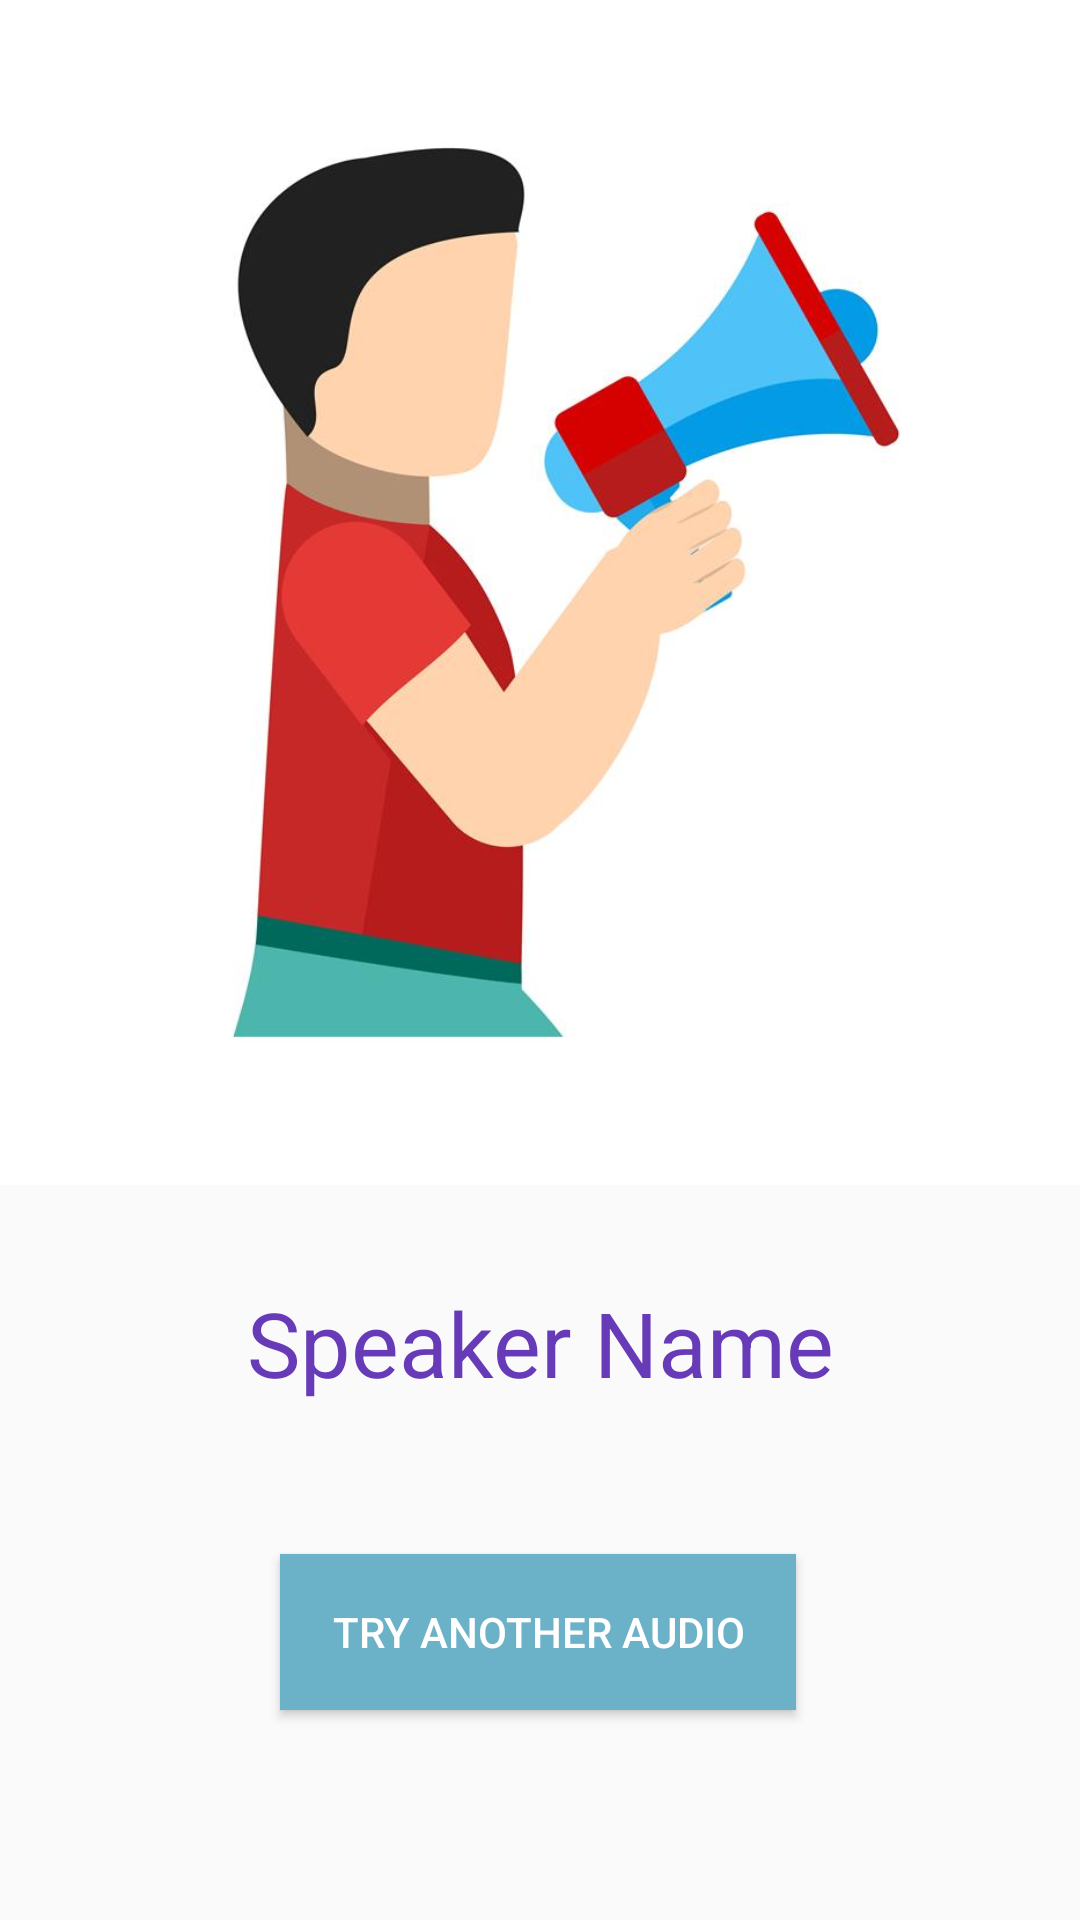

Android layout source for this screen:
<!-- AndroidManifest.xml: application theme AppTheme -->
<!-- res/layout/activity_result.xml -->
<?xml version="1.0" encoding="utf-8"?>
<androidx.constraintlayout.widget.ConstraintLayout xmlns:android="http://schemas.android.com/apk/res/android"
    xmlns:app="http://schemas.android.com/apk/res-auto"
    xmlns:tools="http://schemas.android.com/tools"
    android:layout_width="match_parent"
    android:layout_height="match_parent"
    tools:context=".ResultActivity">

    <TextView
        android:id="@+id/spkname"
        android:layout_width="263dp"
        android:layout_height="54dp"
        android:text="Speaker Name"
        android:textAlignment="center"
        android:textColor="@color/colorAccent"
        android:textSize="30sp"
        app:layout_constraintBottom_toBottomOf="parent"
        app:layout_constraintEnd_toEndOf="parent"
        app:layout_constraintStart_toStartOf="parent"
        app:layout_constraintTop_toBottomOf="@+id/imageView"
        app:layout_constraintVertical_bias="0.17" />

    <ImageView
        android:id="@+id/imageView"
        android:layout_width="408dp"
        android:layout_height="395dp"
        android:textAlignment="center"
        app:layout_constraintBottom_toBottomOf="parent"
        app:layout_constraintEnd_toEndOf="parent"
        app:layout_constraintHorizontal_bias="0.333"
        app:layout_constraintStart_toStartOf="parent"
        app:layout_constraintTop_toTopOf="parent"
        app:layout_constraintVertical_bias="0.0"
        app:srcCompat="@drawable/result" />

    <Button
        android:id="@+id/mainmenubtn"
        android:layout_width="172dp"
        android:layout_height="52dp"
        android:background="@color/colorPrimaryDark"
        android:text="Try another Audio"
        android:textColor="?attr/colorBackgroundFloating"
        app:layout_constraintBottom_toBottomOf="parent"
        app:layout_constraintEnd_toEndOf="parent"
        app:layout_constraintHorizontal_bias="0.497"
        app:layout_constraintStart_toStartOf="parent"
        app:layout_constraintTop_toBottomOf="@+id/spkname"
        app:layout_constraintVertical_bias="0.345" />
</androidx.constraintlayout.widget.ConstraintLayout>
<!-- resources referenced by this layout -->
<resources>
  <color name="colorAccent">#673AB7</color>
  <color name="colorPrimaryDark">#6BB1C8</color>
  <!-- drawable result: jpg bitmap (drawable, 35176 bytes) -->
  <style name="AppTheme" parent="Theme.AppCompat.Light.DarkActionBar">
          
          <item name="colorPrimary">@color/colorPrimary</item>
          <item name="colorPrimaryDark">@color/colorPrimaryDark</item>
          <item name="colorAccent">@color/colorAccent</item>
      </style>
  <color name="colorPrimary">#3F51B5</color>
</resources>
